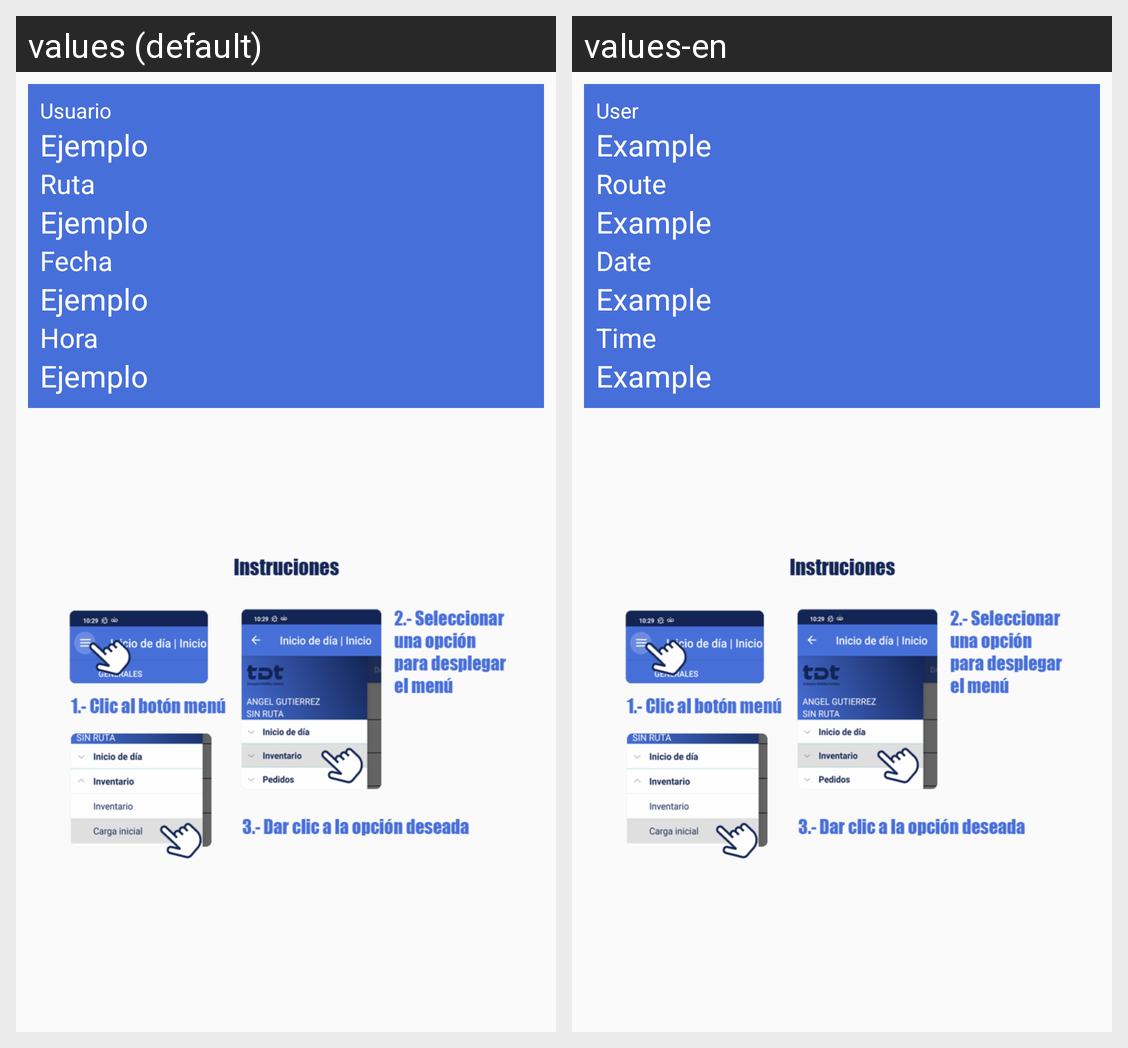

For this localized Android screen grid, give each drawn string resource with its value in every locale shown.
Android screen res/layout/fragment_principal.xml rendered under 2 locales, left to right: values (default), values-en. Device: Nexus 5 (rendered at 1080×1920; each locale shown at half size, 540×960, under a caption strip naming it); theme AppTheme.
Strings drawn on this screen, with the default value and each locale's value (text and hints the layout hard-codes, and strings that could not be matched under every locale, appear in the picture but are not listed):

hint_usuario
  values: Usuario
  values-en: User

tv_ejemplo
  values: Ejemplo
  values-en: Example

hint_ruta
  values: Ruta
  values-en: Route

tv_fecha
  values: Fecha
  values-en: Date

tv_hora
  values: Hora
  values-en: Time
